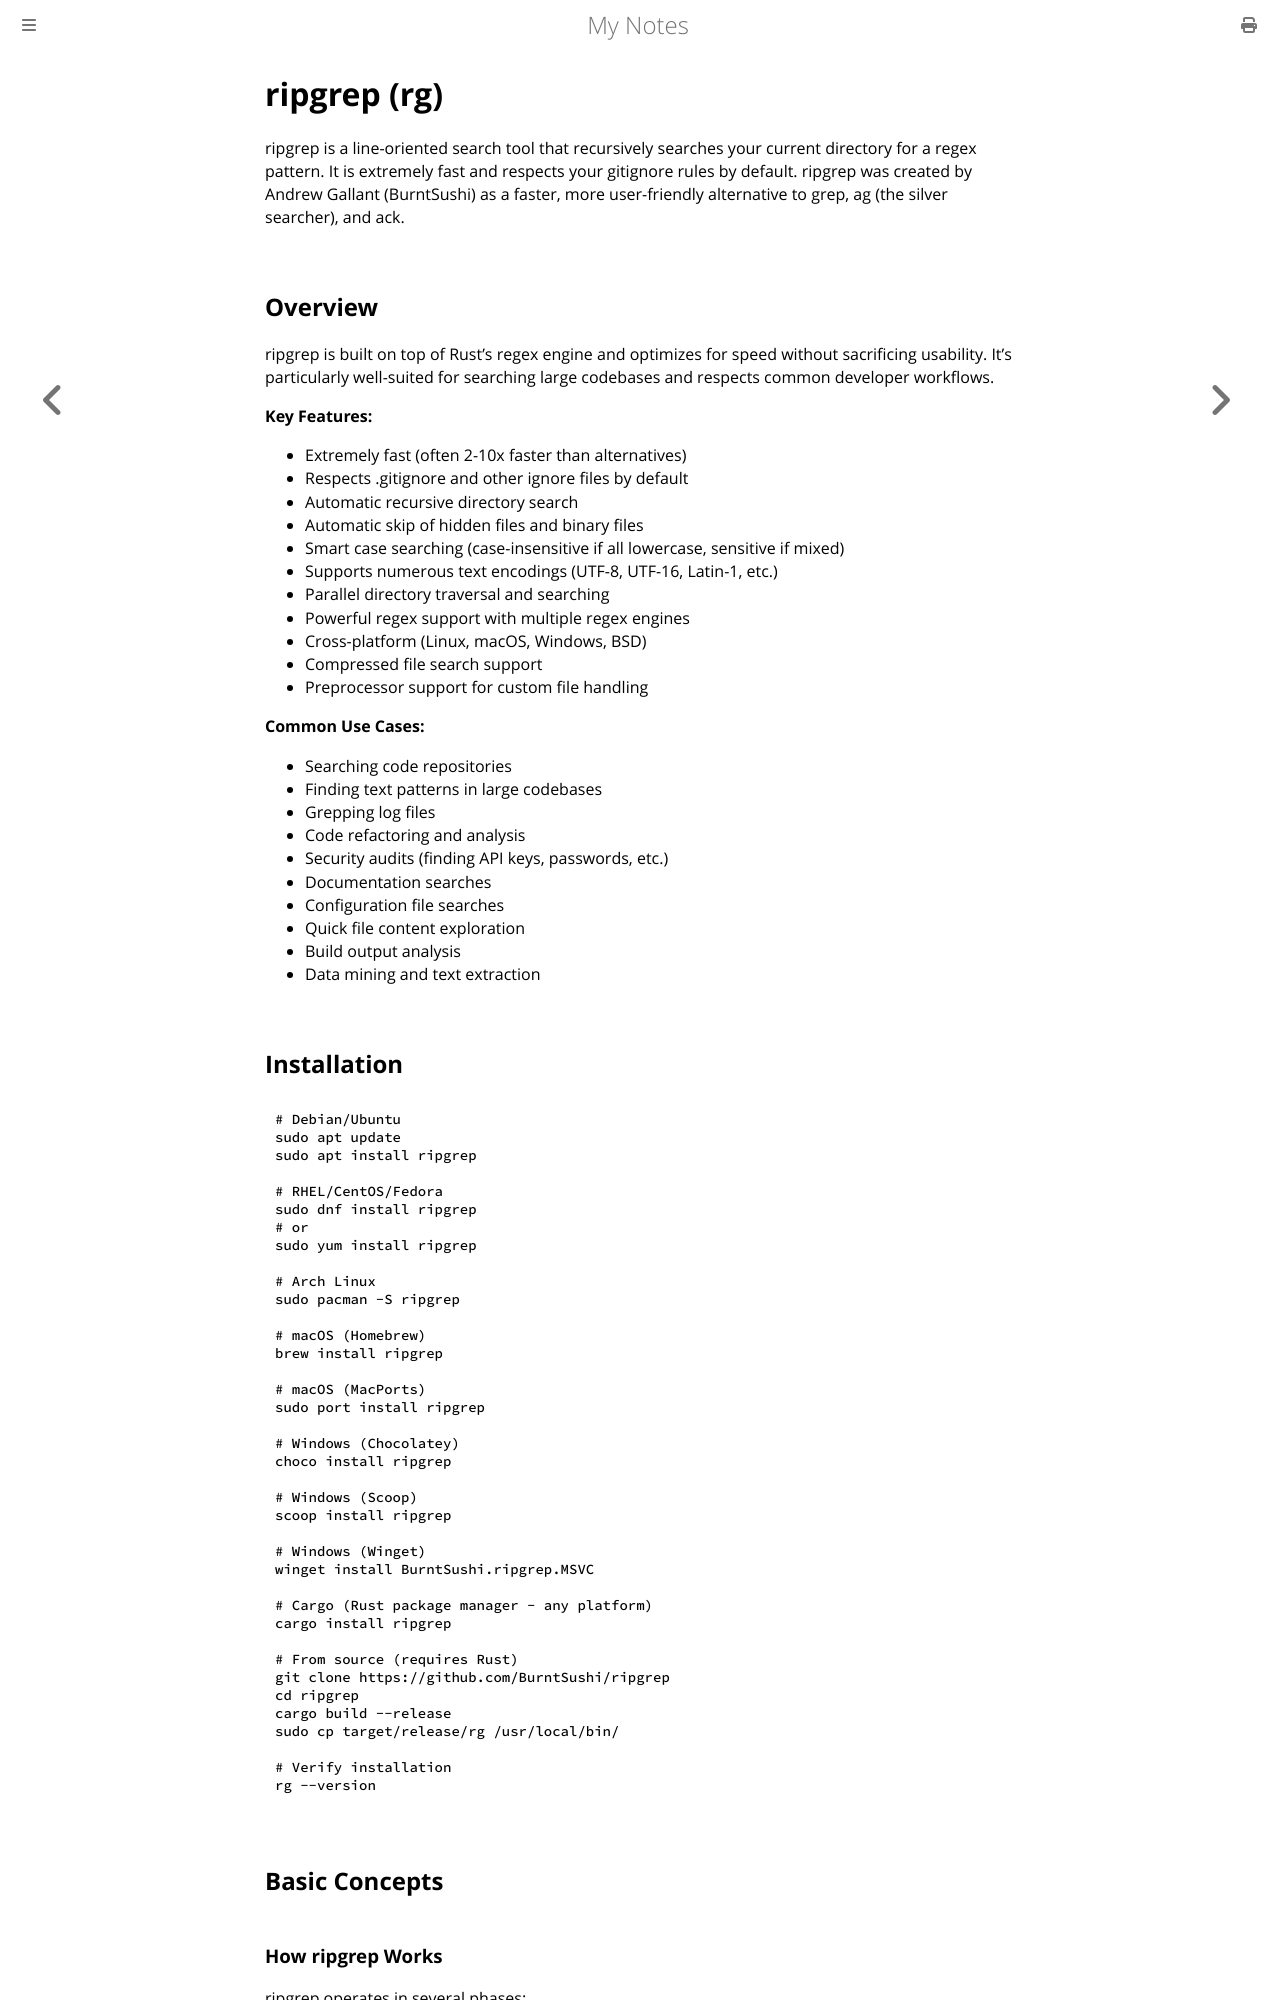

repository: paritystack/notes · page: tools/ripgrep.html · generator: mdbook

# ripgrep (rg)

ripgrep is a line-oriented search tool that recursively searches your current directory for a regex pattern. It is extremely fast and respects your gitignore rules by default. ripgrep was created by Andrew Gallant (BurntSushi) as a faster, more user-friendly alternative to grep, ag (the silver searcher), and ack.

## Overview

ripgrep is built on top of Rust's regex engine and optimizes for speed without sacrificing usability. It's particularly well-suited for searching large codebases and respects common developer workflows.

**Key Features:**
- Extremely fast (often 2-10x faster than alternatives)
- Respects .gitignore and other ignore files by default
- Automatic recursive directory search
- Automatic skip of hidden files and binary files
- Smart case searching (case-insensitive if all lowercase, sensitive if mixed)
- Supports numerous text encodings (UTF-8, UTF-16, Latin-1, etc.)
- Parallel directory traversal and searching
- Powerful regex support with multiple regex engines
- Cross-platform (Linux, macOS, Windows, BSD)
- Compressed file search support
- Preprocessor support for custom file handling

**Common Use Cases:**
- Searching code repositories
- Finding text patterns in large codebases
- Grepping log files
- Code refactoring and analysis
- Security audits (finding API keys, passwords, etc.)
- Documentation searches
- Configuration file searches
- Quick file content exploration
- Build output analysis
- Data mining and text extraction
